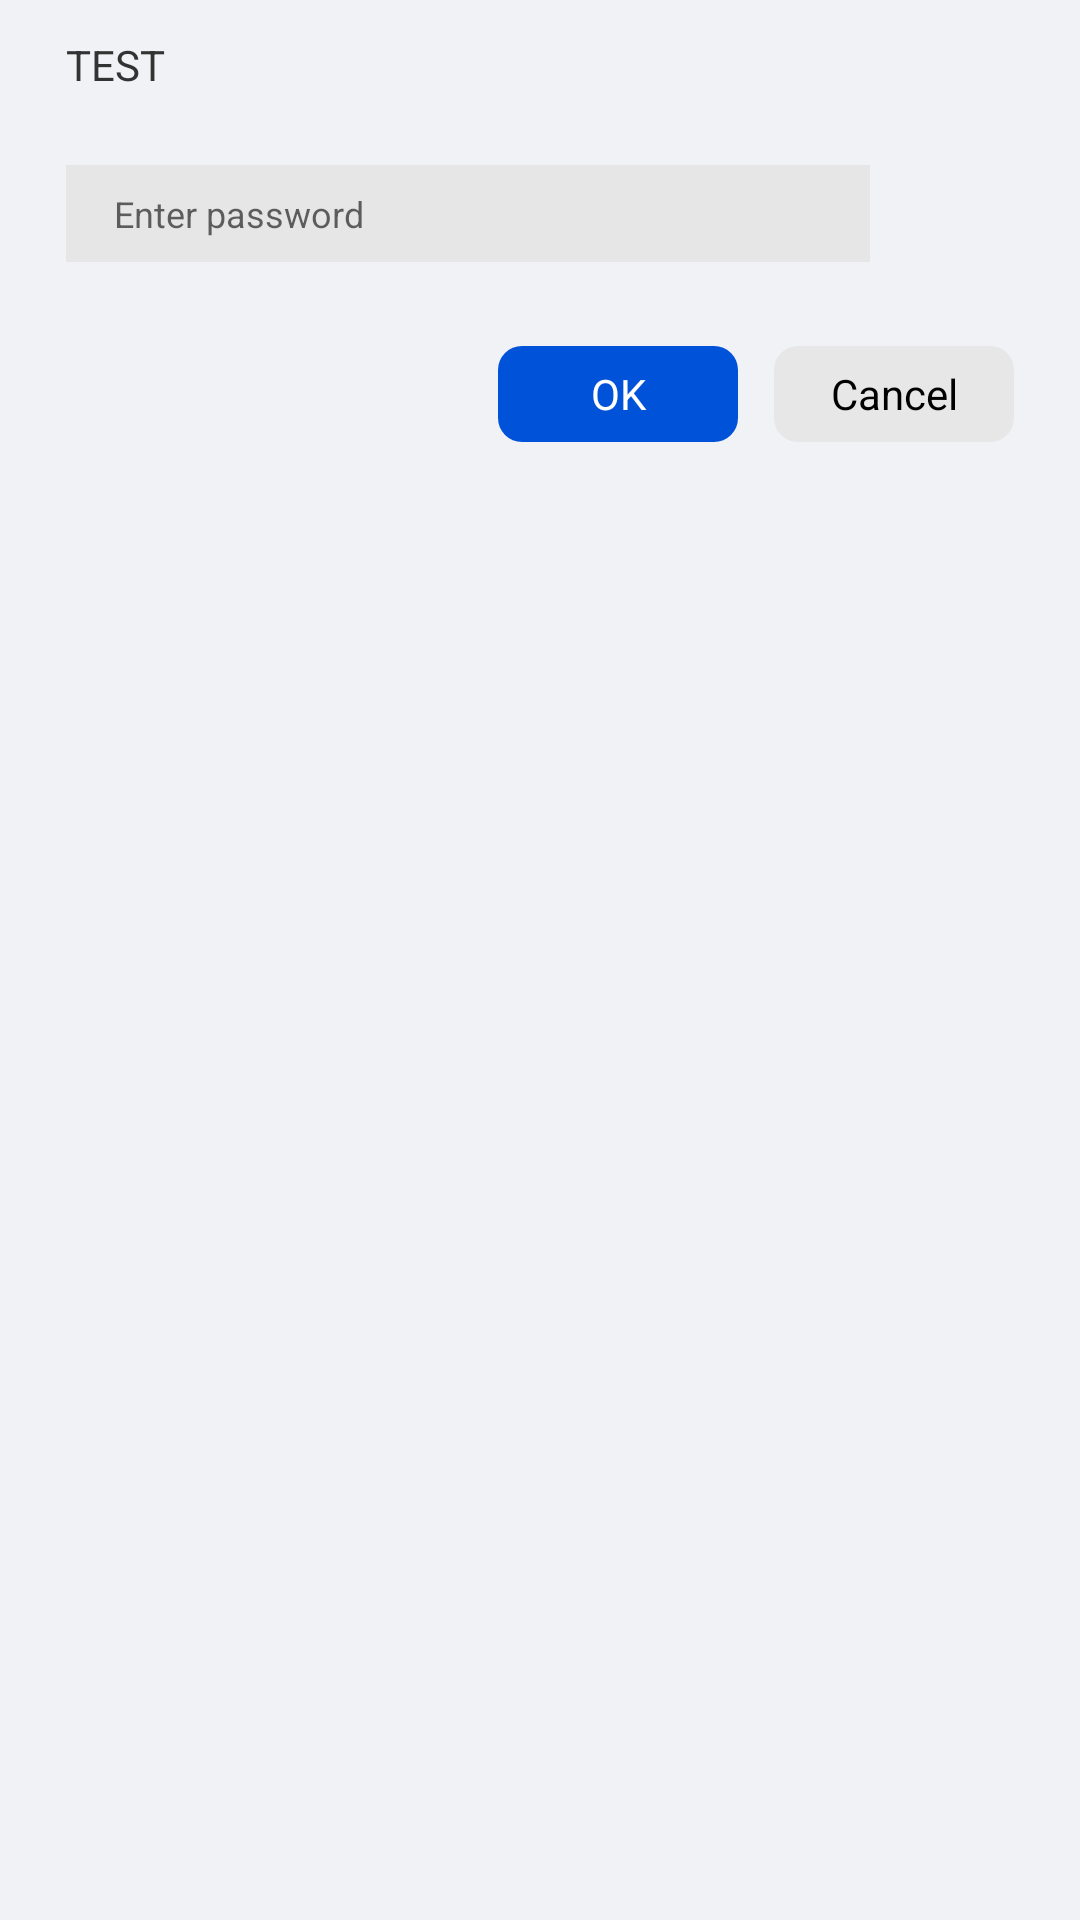

Here is an Android app screen rendered from its layout file. Give the layout XML and the strings, colors and styles it references.
<!-- AndroidManifest.xml: fallback theme Theme.MaterialComponents.DayNight.NoActionBar -->
<!-- res/layout/dialog_fde_select_wlan.xml -->
<?xml version="1.0" encoding="utf-8"?>
<LinearLayout xmlns:android="http://schemas.android.com/apk/res/android"
    android:layout_width="match_parent"
    android:orientation="vertical"
    android:layout_gravity="top|left"
    android:background="@color/fde_bg"
    android:layout_height="wrap_content">

    <TextView
        android:id="@+id/txtWifiName"
        android:layout_width="match_parent"
        android:text="TEST"
        android:gravity="center|left"
        android:paddingVertical="12dp"
        android:layout_marginHorizontal="22dp"
        android:textColor="@color/app_black_light"
        android:layout_height="wrap_content"/>

    <EditText
        android:id="@+id/editPassword"
        android:inputType="textPassword"
        android:background="@color/fde_edit_bg"
        android:layout_width="268dp"
        android:layout_marginVertical="12dp"
        android:layout_marginHorizontal="22dp"
        android:paddingHorizontal="16dp"
        android:textSize="12sp"
        android:layout_gravity="center|left"
        android:textColor="@color/app_black_light"
        android:paddingVertical="8dp"
        android:hint="@string/fde_enter_wifi_password"
        android:layout_height="wrap_content"/>


    <LinearLayout
        android:layout_width="match_parent"
        android:layout_height="wrap_content"
        android:paddingVertical="16dp"
        android:gravity="right"
        android:orientation="horizontal">


        <TextView
            android:id="@+id/txtConfirm"
            android:layout_width="80dp"
            android:text="@string/fde_btn_confirm"
            android:gravity="center"
            android:background="@drawable/round_rect_blue_8dp"
            android:layout_marginRight="12dp"
            android:textColor="@color/white"
            android:layout_height="32dp"/>


        <TextView
            android:id="@+id/txtCancel"
            android:layout_width="80dp"
            android:text="@string/fde_btn_cancel"
            android:layout_marginRight="22dp"
            android:gravity="center"
            android:background="@drawable/round_rect_grep_8dp"
            android:textColor="@color/black"
            android:layout_height="32dp"/>

    </LinearLayout>



</LinearLayout>
<!-- resources referenced by this layout -->
<resources>
  <color name="app_black_light">#333333</color>
  <color name="black">#000</color>
  <color name="fde_bg">#F0F2F5</color>
  <color name="fde_edit_bg">#E6E6E6</color>
  <color name="white">#fff</color>
  <!-- drawable round_rect_blue_8dp (drawable) -->
  <?xml version="1.0" encoding="utf-8"?>
   
  <shape xmlns:android="http://schemas.android.com/apk/res/android" android:shape="rectangle"> 
  	<corners android:radius="8dp" />
      <solid android:color="#0052D9" />
  
  </shape>
  <!-- drawable round_rect_grep_8dp (drawable) -->
  <?xml version="1.0" encoding="utf-8"?>
   
  <shape xmlns:android="http://schemas.android.com/apk/res/android" android:shape="rectangle"> 
  	<corners android:radius="8dp" />
      <solid android:color="#E7E7E7" />
  
  </shape>
  <string name="fde_btn_cancel">Cancel</string>
  <string name="fde_btn_confirm">OK</string>
  <string name="fde_enter_wifi_password">"Enter password"</string>
</resources>
